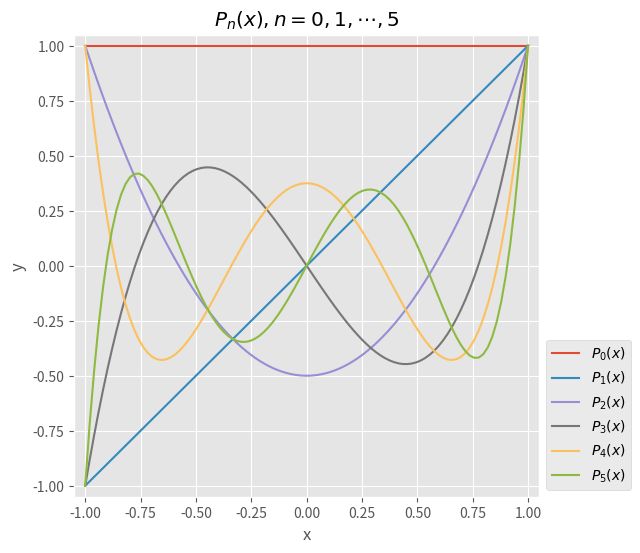

Reproduce this figure in Python.
%matplotlib inline
import matplotlib.pyplot as plt
plt.style.use('ggplot')

import numpy as np
from scipy.special import eval_legendre

fig = plt.figure(figsize=(6, 6))
ax = fig.add_subplot(111)

x = np.linspace(-1, 1, 100)
for n in range(6):
    y = eval_legendre(n, x)
    ax.plot(x, y, label=r'$P_{%d}(x)$' % n)

ax.axis((-1.05, 1.05, -1.05, 1.05))    

ax.set_title(r'$P_n(x), n=0,1,\cdots,5$')
ax.set_xlabel('x')
ax.set_ylabel('y')
ax.legend(loc='lower left', bbox_to_anchor=(1, 0))

plt.show()